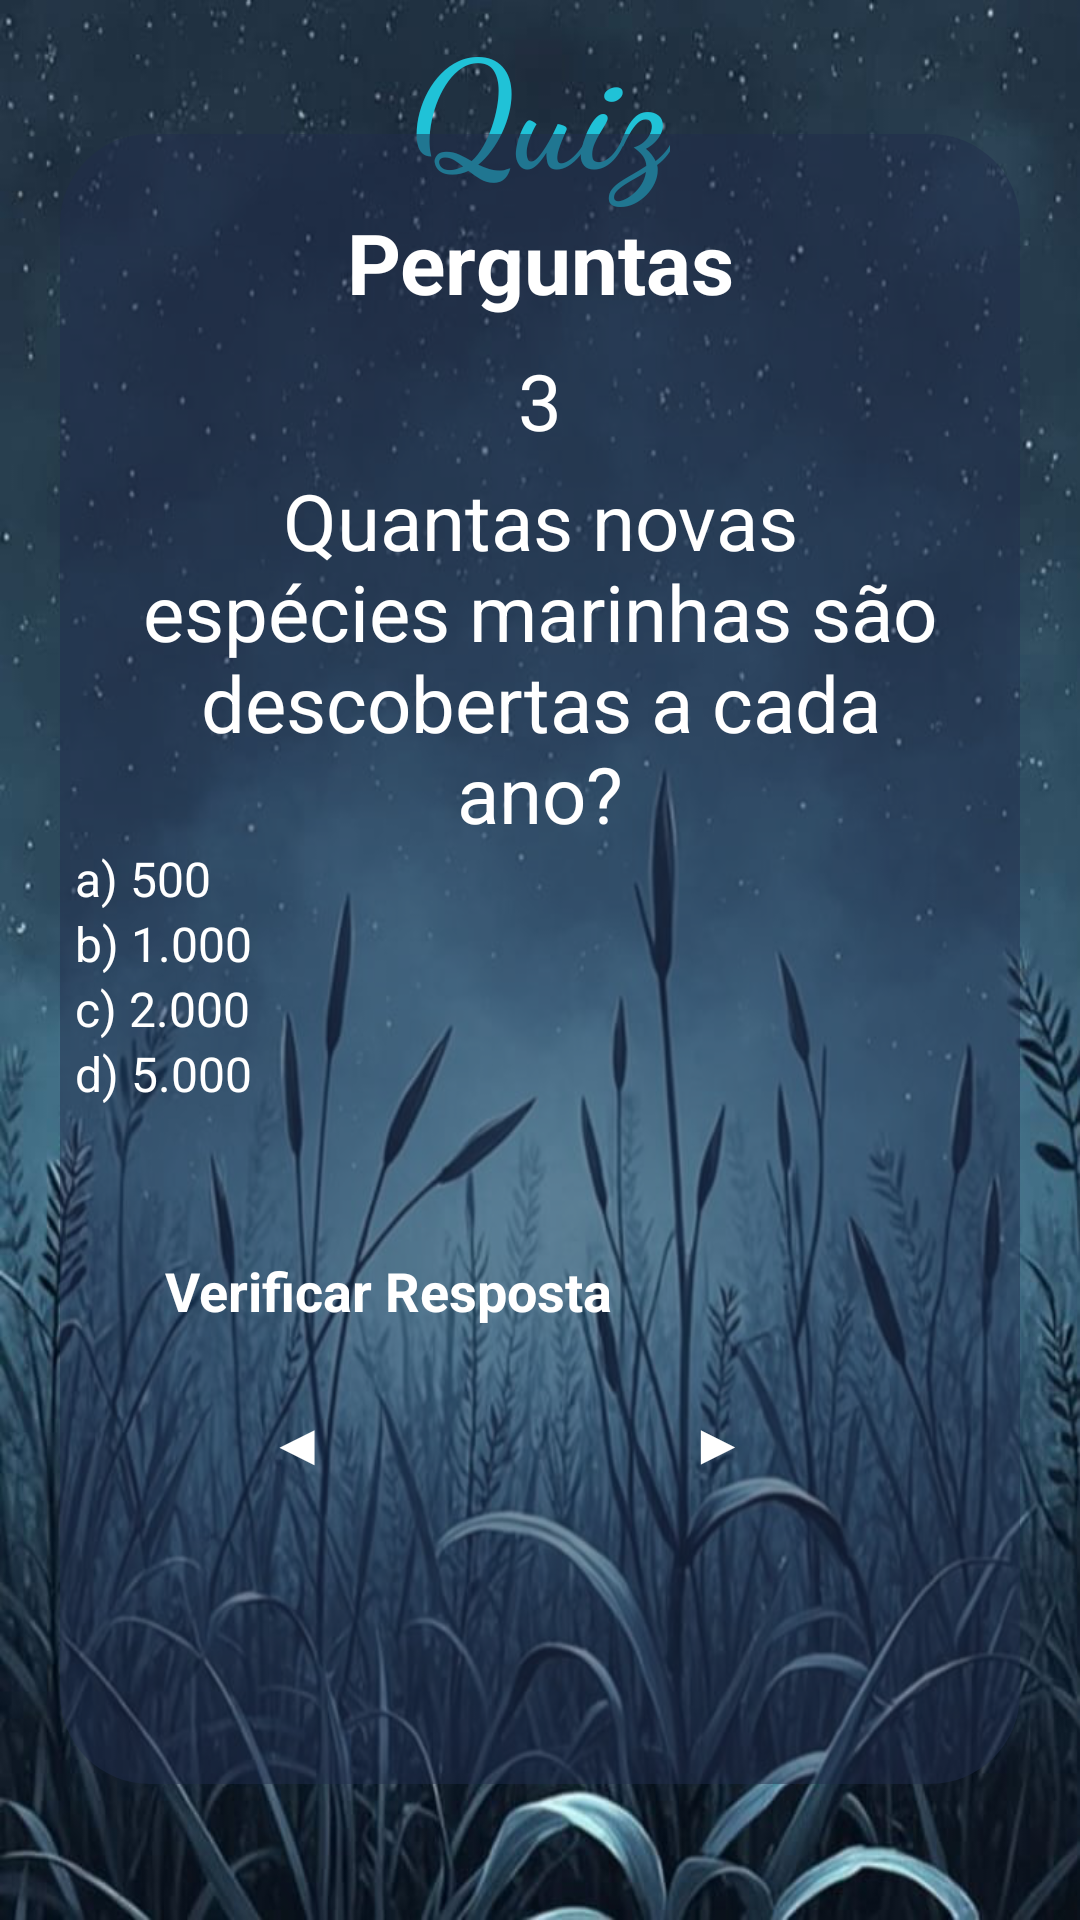

Here is an Android app screen rendered from its layout file. Give the layout XML and the strings, colors and styles it references.
<!-- AndroidManifest.xml: application theme Theme.AquaLife -->
<!-- res/layout/activity_layout_topico1_zquiz3.xml -->
<?xml version="1.0" encoding="utf-8"?>
<androidx.constraintlayout.widget.ConstraintLayout xmlns:android="http://schemas.android.com/apk/res/android"
    xmlns:app="http://schemas.android.com/apk/res-auto"
    xmlns:tools="http://schemas.android.com/tools"
    android:id="@+id/main"
    android:layout_width="match_parent"
    android:layout_height="match_parent"
    tools:context=".Topico1_zquiz3"
    android:background="@drawable/background_azul2">

    <TextView
        android:id="@+id/tvwTitleAquaLife"
        android:layout_width="wrap_content"
        android:layout_height="wrap_content"
        android:layout_centerHorizontal="true"
        android:fontFamily="cursive"
        android:text="@string/quiz"
        android:textColor="#20C2D7"
        android:textSize="50sp"
        android:textStyle="bold"
        app:layout_constraintBottom_toTopOf="@+id/containerMain"
        app:layout_constraintEnd_toEndOf="parent"
        app:layout_constraintStart_toStartOf="parent"
        app:layout_constraintTop_toTopOf="parent"
        app:layout_constraintVertical_bias="0.0"/>

    <View
        android:id="@+id/containerMain"
        android:layout_width="match_parent"
        android:layout_height="550dp"
        android:layout_marginHorizontal="20dp"
        android:background="@drawable/container_quiz"
        app:layout_constraintBottom_toBottomOf="parent"
        app:layout_constraintEnd_toEndOf="parent"
        app:layout_constraintStart_toStartOf="parent"
        app:layout_constraintTop_toTopOf="parent"
        app:layout_constraintVertical_bias="0.497" />

    <TextView
        android:id="@+id/txtTitle"
        android:layout_width="wrap_content"
        android:layout_height="wrap_content"
        android:layout_marginTop="24dp"
        android:text="@string/perguntaTitulo"
        android:textColor="@color/white"
        android:textSize="28sp"
        android:textStyle="bold"
        app:layout_constraintEnd_toEndOf="@id/containerMain"
        app:layout_constraintStart_toStartOf="@id/containerMain"
        app:layout_constraintTop_toTopOf="@id/containerMain" />

    <TextView
        android:id="@+id/txtUsername"
        android:layout_width="match_parent"
        android:layout_height="wrap_content"
        android:layout_marginHorizontal="40dp"
        android:layout_marginVertical="10dp"
        android:gravity="center"
        android:text="@string/numero3.t1"
        android:textSize="26dp"
        android:textColor="@color/white"
        app:layout_constraintEnd_toEndOf="@id/containerMain"
        app:layout_constraintStart_toStartOf="@id/containerMain"
        app:layout_constraintTop_toBottomOf="@id/txtTitle"
        tools:layout_editor_absoluteY="222dp" />



    <TextView
        android:id="@+id/txtWelcome"
        android:layout_width="match_parent"
        android:layout_height="wrap_content"
        android:layout_marginHorizontal="40dp"
        android:layout_marginVertical="5dp"
        android:text="@string/pergunta3.t1"
        android:gravity="center"
        android:textSize="26dp"
        android:textColor="@color/white"
        app:layout_constraintEnd_toEndOf="@id/containerMain"
        app:layout_constraintStart_toStartOf="@id/containerMain"
        app:layout_constraintTop_toBottomOf="@id/txtUsername"
        style="@style/Widget.MaterialComponents.TextInputLayout.OutlinedBox"/>



    <RadioGroup
        android:id="@+id/rdioGroup"
        android:layout_width="match_parent"
        android:layout_height="wrap_content"
        app:layout_constraintEnd_toEndOf="@id/containerMain"
        app:layout_constraintStart_toStartOf="@id/containerMain"
        app:layout_constraintTop_toBottomOf="@id/txtWelcome">

        <RadioButton
            android:id="@+id/rdioButton1"
            android:layout_width="match_parent"
            android:layout_height="wrap_content"
            android:onClick="respostaCorreta"
            android:text="@string/resposta1.3t1"
            android:textColor="@color/white"
            android:layout_marginHorizontal="25dp"
            android:textSize="16sp"
            app:buttonTint="@color/blue"
            app:layout_constraintEnd_toEndOf="@id/containerMain"
            app:layout_constraintStart_toStartOf="@id/containerMain"
            app:layout_constraintTop_toBottomOf="@id/txtWelcome" />

        <RadioButton
            android:id="@+id/rdioButton2"
            android:layout_width="match_parent"
            android:layout_height="wrap_content"
            android:onClick="respostaCorreta"
            android:text="@string/resposta2.3t1"
            android:textColor="@color/white"
            android:layout_marginHorizontal="25dp"
            android:textSize="16sp"
            app:buttonTint="@color/blue"
            app:layout_constraintEnd_toEndOf="@id/containerMain"
            app:layout_constraintStart_toStartOf="@id/containerMain"
            app:layout_constraintTop_toBottomOf="@id/rdioButton1" />

        <RadioButton
            android:id="@+id/rdioButton3"
            android:layout_width="match_parent"
            android:layout_height="wrap_content"
            android:onClick="respostaCorreta"
            android:text="@string/resposta3.3t1"
            android:textColor="@color/white"
            android:layout_marginHorizontal="25dp"
            android:textSize="16sp"
            app:buttonTint="@color/blue"
            app:layout_constraintEnd_toEndOf="@id/containerMain"
            app:layout_constraintStart_toStartOf="@id/containerMain"
            app:layout_constraintTop_toBottomOf="@id/rdioButton2" />

        <RadioButton
            android:id="@+id/rdioButton4"
            android:layout_width="match_parent"
            android:layout_height="wrap_content"
            android:onClick="respostaCorreta"
            android:text="@string/resposta4.3t1"
            android:textColor="@color/white"
            android:layout_marginHorizontal="25dp"
            android:textSize="16sp"
            app:buttonTint="@color/blue"
            app:layout_constraintEnd_toEndOf="@id/containerMain"
            app:layout_constraintStart_toStartOf="@id/containerMain"
            app:layout_constraintTop_toBottomOf="@id/rdioButton3" />
    </RadioGroup>

    <androidx.appcompat.widget.AppCompatButton
        android:id="@+id/btnCheck"
        android:layout_width="match_parent"
        android:layout_height="wrap_content"
        android:layout_marginHorizontal="40dp"
        android:padding="15sp"
        android:layout_marginTop="0sp"
        android:text="@string/verificarResposta"
        android:background="@drawable/background_button_selector"
        android:enabled="true"
        android:textColor="@color/white"
        android:textSize="18sp"
        android:textStyle="bold"
        app:cornerRadius="30dp"
        app:layout_constraintVertical_bias="0.2"
        app:layout_constraintBottom_toBottomOf="@id/containerMain"
        app:layout_constraintEnd_toEndOf="@id/containerMain"
        app:layout_constraintStart_toStartOf="@id/containerMain"
        app:layout_constraintTop_toBottomOf="@id/rdioGroup" />

    <androidx.appcompat.widget.AppCompatButton
        android:id="@+id/btnContinue"
        android:layout_width="match_parent"
        android:layout_height="wrap_content"
        android:layout_marginHorizontal="140dp"
        android:layout_marginTop="85dp"
        android:layout_marginEnd="80dp"
        android:layout_marginStart="215dp"
        android:background="@drawable/background_button_selector"
        android:enabled="true"
        android:padding="15sp"
        android:text="@string/setaAvancar"
        android:textColor="@color/white"
        android:textSize="18sp"
        android:textStyle="bold"
        app:cornerRadius="30dp"
        app:layout_constraintTop_toBottomOf="@id/rdioGroup"  />

    <androidx.appcompat.widget.AppCompatButton
        android:id="@+id/btnVoltar"
        android:layout_width="match_parent"
        android:layout_height="wrap_content"
        android:layout_marginHorizontal="140dp"
        android:layout_marginTop="85dp"
        android:layout_marginEnd="220dp"
        android:layout_marginStart="75dp"
        android:background="@drawable/background_button_selector"
        android:enabled="true"
        android:padding="15sp"
        android:text="@string/setaVoltar"
        android:textColor="@color/white"
        android:textSize="18sp"
        android:textStyle="bold"
        app:cornerRadius="30dp"
        app:layout_constraintTop_toBottomOf="@id/rdioGroup" />


</androidx.constraintlayout.widget.ConstraintLayout>
<!-- resources referenced by this layout -->
<resources>
  <color name="blue">#29A0FF</color>
  <color name="white">#FFFFFFFF</color>
  <!-- drawable background_azul2: png bitmap (drawable, 612913 bytes) -->
  <!-- drawable background_button_selector (drawable) -->
  <?xml version="1.0" encoding="utf-8"?>
  <selector xmlns:android="http://schemas.android.com/apk/res/android">
  
      <item android:state_enabled="false" android:drawable="@drawable/background_button_disabled"/>
      <item android:state_enabled="true" android:drawable="@drawable/background_button_enabled"/>
  
  
  
  
  </selector>
  <!-- drawable container_quiz (drawable) -->
  <?xml version="1.0" encoding="utf-8"?>
  <shape xmlns:android="http://schemas.android.com/apk/res/android"
      android:shape="rectangle">
  
      <solid android:color="@color/darker_blue"/>
      <corners android:radius="30dp"/>
  </shape>
  <string name="numero3.t1">3</string>
  <string name="pergunta3.t1">Quantas novas espécies marinhas são descobertas a cada ano?</string>
  <string name="perguntaTitulo">Perguntas</string>
  <string name="quiz">Quiz</string>
  <string name="resposta1.3t1">a) 500</string>
  <string name="resposta2.3t1">b) 1.000</string>
  <string name="resposta3.3t1">c) 2.000</string>
  <string name="resposta4.3t1">d) 5.000</string>
  <string name="setaAvancar">▶</string>
  <string name="setaVoltar">◀</string>
  <string name="verificarResposta">Verificar Resposta</string>
  <!-- drawable background_button_disabled (drawable) -->
  <?xml version="1.0" encoding="utf-8"?>
  <shape xmlns:android="http://schemas.android.com/apk/res/android"
       android:shape="rectangle">
  
       <solid android:color="@color/gray"/>
       <corners android:radius="30dp"/>
       <stroke android:color="@color/blue" android:width="1dp"/>
  
  
  </shape>
  <color name="darker_blue">#80212C4D</color>
  <color name="gray">#A49E9E</color>
</resources>
